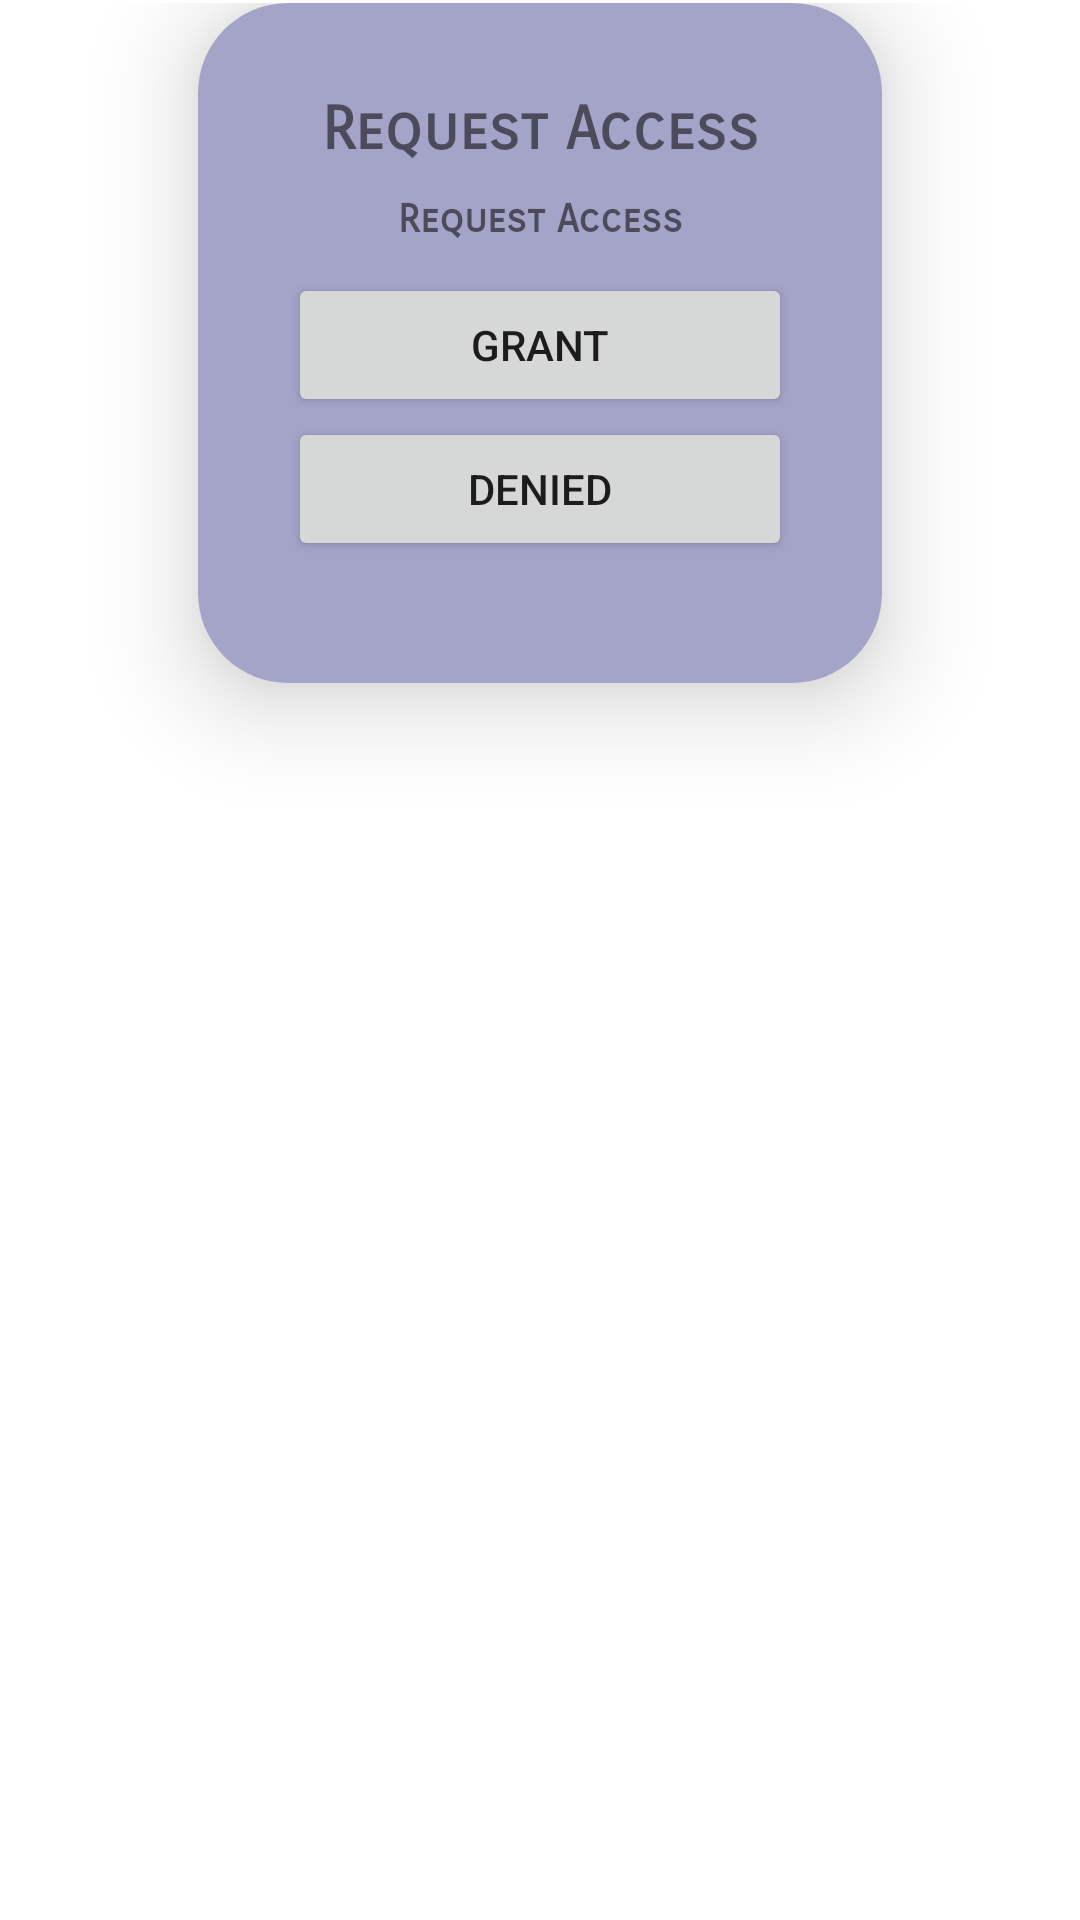

Layout XML and referenced resources for this Android screen:
<!-- AndroidManifest.xml: application theme Theme.StudTaskManager -->
<!-- res/layout/request_access_grade_level_container.xml -->
<?xml version="1.0" encoding="utf-8"?>
<LinearLayout xmlns:android="http://schemas.android.com/apk/res/android"
    xmlns:app="http://schemas.android.com/apk/res-auto"
    xmlns:tools="http://schemas.android.com/tools"
    android:layout_width="match_parent"
    android:orientation="vertical"
    android:layout_height="wrap_content"
    android:padding="1dp">



    <androidx.cardview.widget.CardView
        android:layout_width="match_parent"
        android:layout_height="wrap_content"
        android:layout_marginRight="65dp"
        android:layout_marginLeft="65dp"

        app:cardCornerRadius="30dp"
        app:cardElevation="20dp">

        <LinearLayout
            android:layout_width="match_parent"
            android:layout_height="wrap_content"
            android:background="@drawable/request_access_background"
            android:layout_gravity="center_horizontal"
            android:orientation="vertical"
            android:padding="30dp">


            <TextView
                android:id="@+id/requestAccessMessage"
                android:layout_width="match_parent"
                android:layout_height="wrap_content"
                android:layout_marginBottom="10dp"
                android:fontFamily="sans-serif-smallcaps"
                android:gravity="center"
                android:text="@string/request_access"
                android:textSize="20dp"
                android:textStyle="bold" />

            <TextView
                android:id="@+id/requestAccessInfo"
                android:layout_width="match_parent"
                android:layout_height="wrap_content"
                android:layout_marginBottom="10dp"
                android:fontFamily="sans-serif-smallcaps"
                android:gravity="center"
                android:text="@string/request_access"
                android:textSize="13dp"
                android:textStyle="bold" />


            <Button
                android:id="@+id/permissionGrant"
                android:layout_width="match_parent"
                android:layout_height="wrap_content"
                android:text="Grant"/>

            <Button
                android:id="@+id/permissionDenied"
                android:layout_width="match_parent"
                android:layout_height="wrap_content"
                android:text="Denied" />

            <TextView
                android:id="@+id/senderCode"
                android:layout_width="match_parent"
                android:layout_height="wrap_content"
                android:layout_marginBottom="10dp"
                android:fontFamily="sans-serif-smallcaps"
                android:gravity="center"
                android:textSize="0.2dp"
                />
        </LinearLayout>
    </androidx.cardview.widget.CardView>

</LinearLayout>
<!-- resources referenced by this layout -->
<resources>
  <!-- drawable request_access_background (drawable) -->
  <shape xmlns:android="http://schemas.android.com/apk/res/android">
      <solid android:color="#A4A4C9" />
      <corners android:bottomRightRadius="24dp"
          android:topLeftRadius="24dp"
          android:topRightRadius="24dp"
          android:bottomLeftRadius="24dp"/>
  </shape>
  <string name="request_access">Request Access</string>
  <style name="Theme.StudTaskManager" parent="Theme.MaterialComponents.DayNight.NoActionBar">
          
          <item name="colorPrimary">@color/purple_500</item>
          <item name="colorPrimaryVariant">@color/purple_700</item>
          <item name="colorOnPrimary">@color/white</item>
          
          <item name="colorSecondary">@color/purple_500</item>
          <item name="colorSecondaryVariant">@color/teal_700</item>
          <item name="colorOnSecondary">@color/black</item>
          
          <item name="android:statusBarColor">#FF03A9F4</item>
          
      </style>
  <color name="purple_500">#0518D4</color>
  <color name="purple_700">#0518D4</color>
  <color name="white">#FFFFFFFF</color>
  <color name="teal_700">#FF018786</color>
  <color name="black">#FF000000</color>
</resources>
